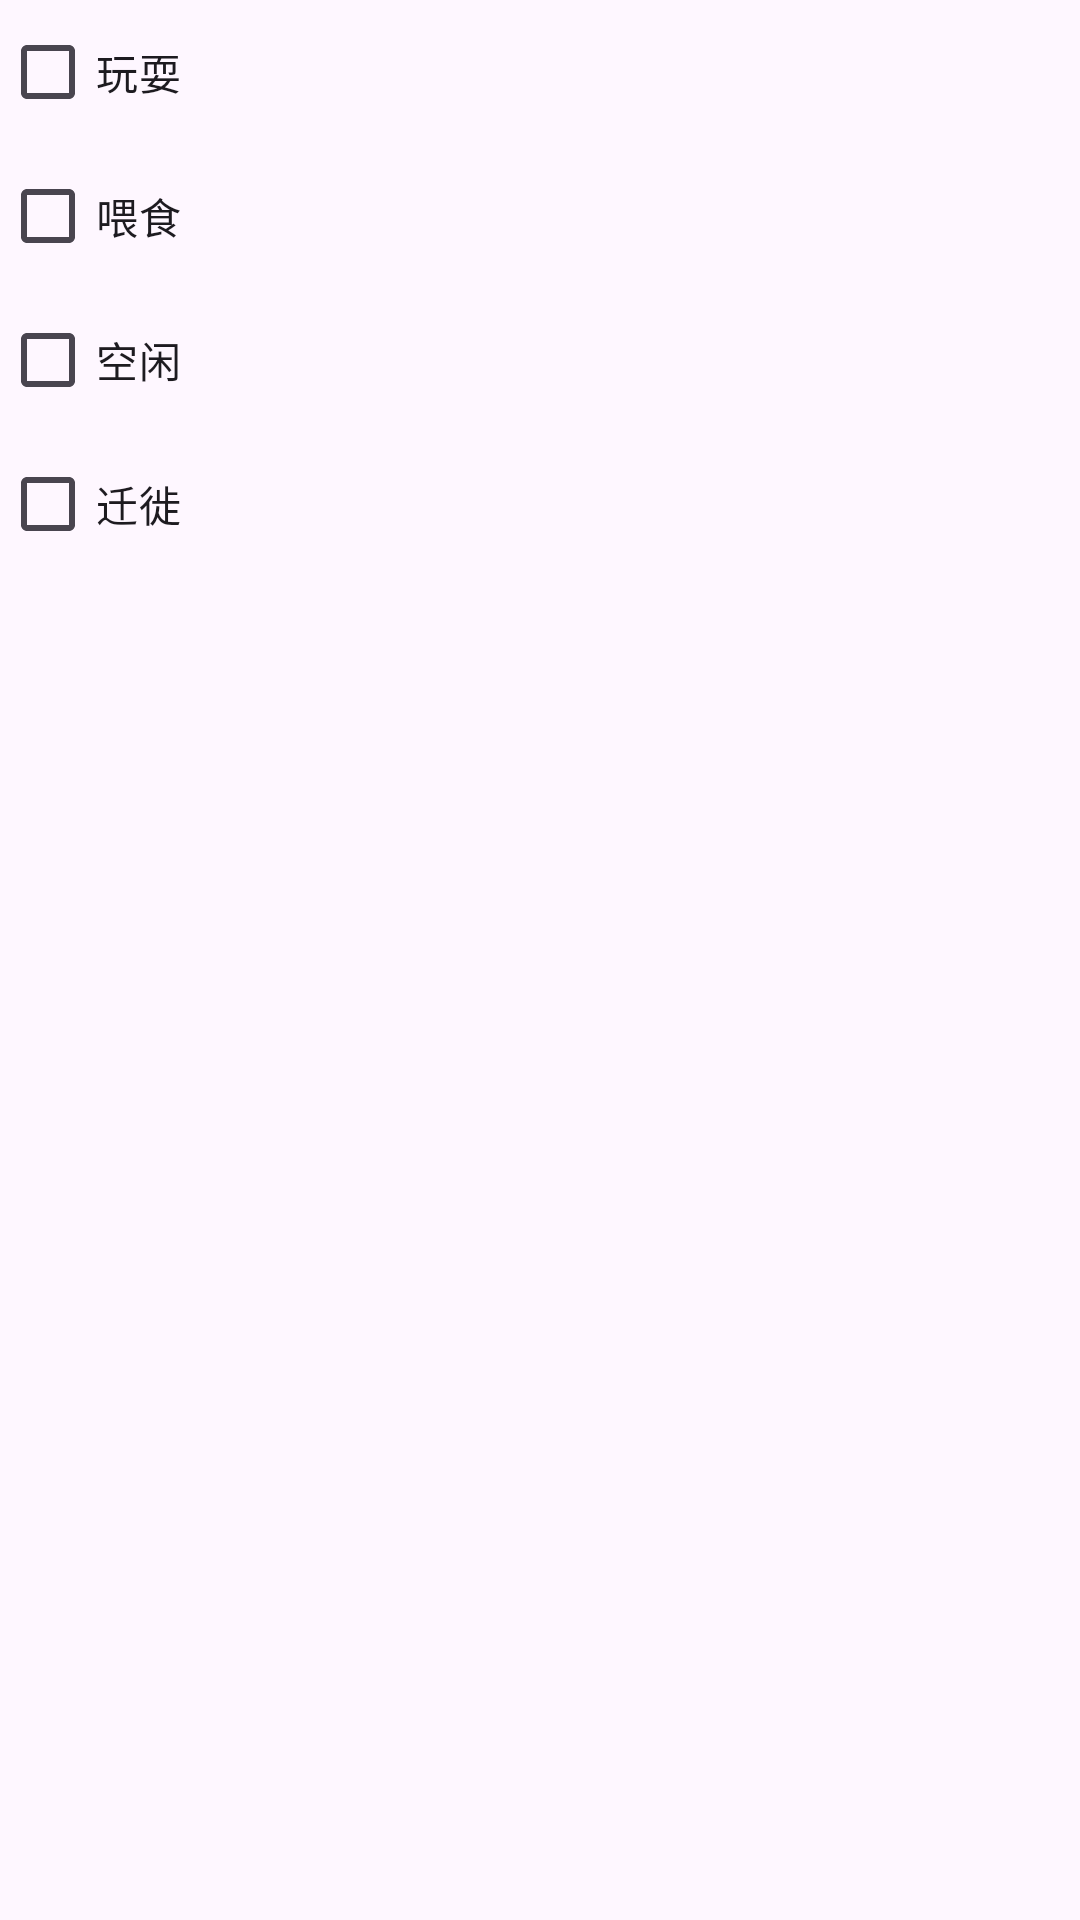

Write the Android layout XML for this screen, with the resource values it uses.
<!-- AndroidManifest.xml: application theme Theme.HachiMi -->
<!-- res/layout/chat2_fragment.xml -->
<?xml version="1.0" encoding="utf-8"?>
<LinearLayout xmlns:android="http://schemas.android.com/apk/res/android"
    xmlns:tools="http://schemas.android.com/tools"
    android:layout_width="match_parent"
    android:layout_height="match_parent"
    android:orientation="vertical"
    xmlns:app="http://schemas.android.com/apk/res-auto"
    tools:context=".View.fragment.Chat2Fragment">

    
    <com.google.android.material.checkbox.MaterialCheckBox
        android:layout_width="match_parent"
        android:layout_height="wrap_content"
        android:text="玩耍"
        app:layout_constraintBottom_toBottomOf="parent"
        />
    <com.google.android.material.checkbox.MaterialCheckBox
        android:layout_width="match_parent"
        android:layout_height="wrap_content"
        android:text="喂食"
        />
    <com.google.android.material.checkbox.MaterialCheckBox
        android:layout_width="match_parent"
        android:layout_height="wrap_content"
        android:text="空闲"
        />
    <com.google.android.material.checkbox.MaterialCheckBox
        android:layout_width="match_parent"
        android:layout_height="wrap_content"
        android:text="迁徙"
        />
</LinearLayout>
<!-- resources referenced by this layout -->
<resources>
  <style name="Theme.HachiMi" parent="Base.Theme.HachiMi" />
  <style name="Base.Theme.HachiMi" parent="Theme.Material3.DayNight.NoActionBar">
          
          
      </style>
</resources>
